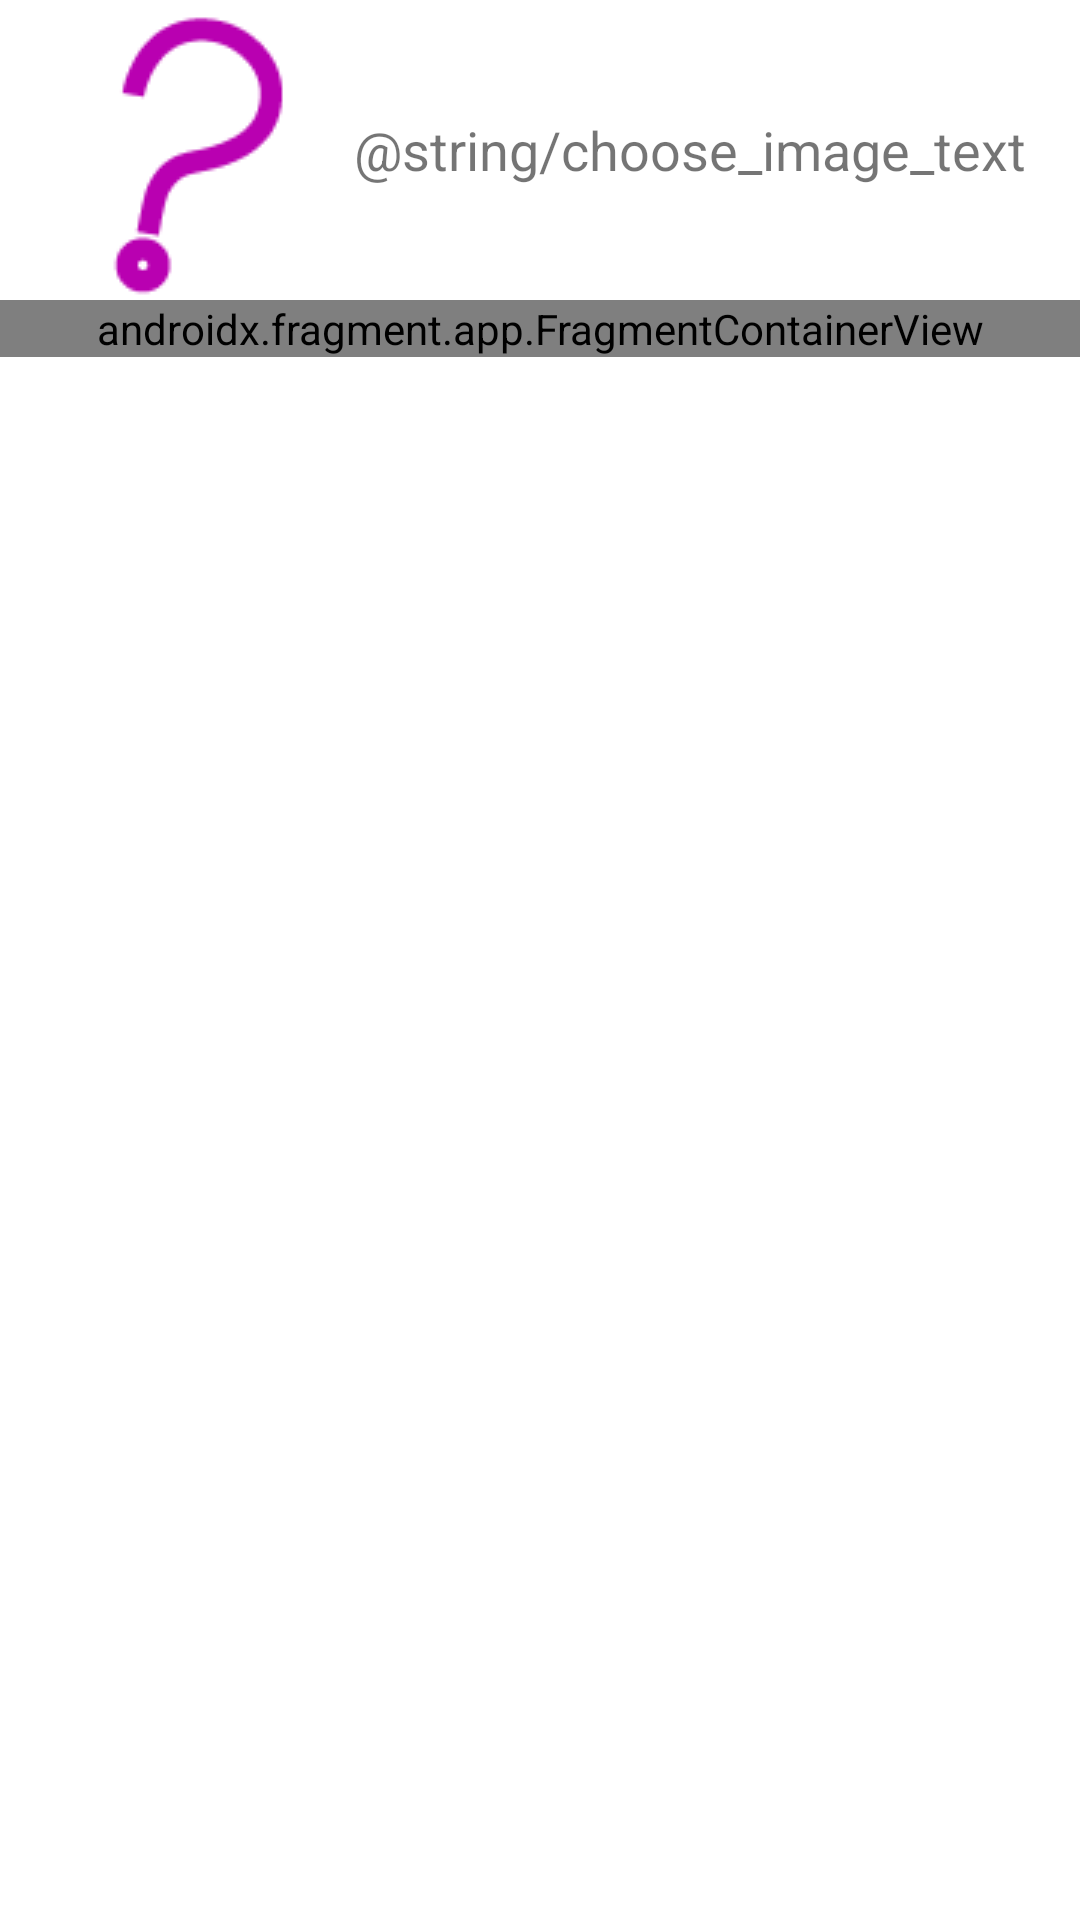

Write the Android layout XML for this screen, with the resource values it uses.
<!-- AndroidManifest.xml: application theme Theme.Decisions -->
<!-- res/layout/activity_choose_image.xml -->
<?xml version="1.0" encoding="utf-8"?>
<androidx.constraintlayout.widget.ConstraintLayout xmlns:android="http://schemas.android.com/apk/res/android"
    xmlns:app="http://schemas.android.com/apk/res-auto"
    xmlns:tools="http://schemas.android.com/tools"
    android:layout_width="match_parent"
    android:layout_height="match_parent"
    tools:context=".view.activity.ChooseImageActivity">


    <LinearLayout
        android:id="@+id/chosen_data"
        android:layout_width="match_parent"
        android:layout_height="wrap_content"
        android:orientation="horizontal"
        app:layout_constraintEnd_toEndOf="parent"
        app:layout_constraintStart_toStartOf="parent"
        app:layout_constraintTop_toTopOf="parent">

        <ImageView
            android:id="@+id/chosen_image"
            android:layout_width="wrap_content"
            android:layout_height="wrap_content"
            android:layout_weight="1"
            app:srcCompat="@drawable/quest_01" />

        <TextView
            android:id="@+id/chosen_text"
            android:layout_width="wrap_content"
            android:layout_height="wrap_content"
            android:layout_gravity="center_vertical"
            android:layout_weight="1"
            android:text="@string/choose_image_text"
            android:textSize="18sp" />
    </LinearLayout>

    <androidx.fragment.app.FragmentContainerView
        android:id="@+id/choose_image_fragment_container_view"
        android:name="com.example.decisions.view.fragment.schedule.ScheduleBoardFragment"
        android:layout_width="match_parent"
        android:layout_height="wrap_content"
        app:layout_constraintBottom_toBottomOf="parent"
        app:layout_constraintEnd_toEndOf="parent"
        app:layout_constraintHorizontal_bias="0.0"
        app:layout_constraintStart_toStartOf="parent"
        app:layout_constraintTop_toBottomOf="@id/chosen_data"
        app:layout_constraintVertical_bias="0.0"
        tools:layout="@layout/fragment_choose_image" />
</androidx.constraintlayout.widget.ConstraintLayout>
<!-- res/layout/fragment_choose_image.xml (included above) -->
<?xml version="1.0" encoding="utf-8"?>
<RelativeLayout xmlns:android="http://schemas.android.com/apk/res/android"
    xmlns:tools="http://schemas.android.com/tools"
    android:id="@+id/fragment_choose_image"
    android:layout_width="match_parent"
    android:layout_height="match_parent"
    tools:context=".view.fragment.ChooseImageFragment">

    <androidx.recyclerview.widget.RecyclerView
        android:id="@+id/rcv_choose_image"
        android:layout_width="match_parent"
        android:layout_height="match_parent"
        tools:listitem="@layout/item_image" />
</RelativeLayout>
<!-- res/layout/item_image.xml (included above) -->
<?xml version="1.0" encoding="utf-8"?>
<LinearLayout xmlns:android="http://schemas.android.com/apk/res/android"
    xmlns:app="http://schemas.android.com/apk/res-auto"
    android:orientation="horizontal"
    android:layout_width="match_parent"
    android:layout_height="wrap_content"
    android:padding="4dp">

    <ImageView
        android:id="@+id/image_description"
        android:layout_width="wrap_content"
        android:layout_height="wrap_content"
        android:layout_weight="1"
        app:srcCompat="@drawable/brushing_01" />

    <TextView
        android:id="@+id/text_description"
        android:layout_width="wrap_content"
        android:layout_height="wrap_content"
        android:layout_gravity="center_vertical"
        android:layout_weight="1"
        android:text="TextView"
        android:textSize="16sp"
        android:textColor="@color/black"/>
</LinearLayout>
<!-- resources referenced by this layout -->
<resources>
  <color name="black">#FF000000</color>
  <!-- drawable brushing_01: png bitmap (drawable, 4733 bytes) -->
  <!-- drawable quest_01: png bitmap (drawable, 1720 bytes) -->
  <style name="Theme.Decisions" parent="Theme.MaterialComponents.Light.NoActionBar">
          
          <item name="colorPrimary">@color/purple_500</item>
          <item name="colorPrimaryVariant">@color/purple_700</item>
          <item name="colorOnPrimary">@color/white</item>
          
          <item name="colorSecondary">@color/teal_200</item>
          <item name="colorSecondaryVariant">@color/teal_700</item>
          <item name="colorOnSecondary">@color/black</item>
          
          <item name="android:statusBarColor">?attr/colorPrimaryVariant</item>
          
      </style>
  <color name="purple_500">#FF6200EE</color>
  <color name="purple_700">#FF3700B3</color>
  <color name="white">#FFFFFFFF</color>
  <color name="teal_200">#FF03DAC5</color>
  <color name="teal_700">#FF018786</color>
</resources>
